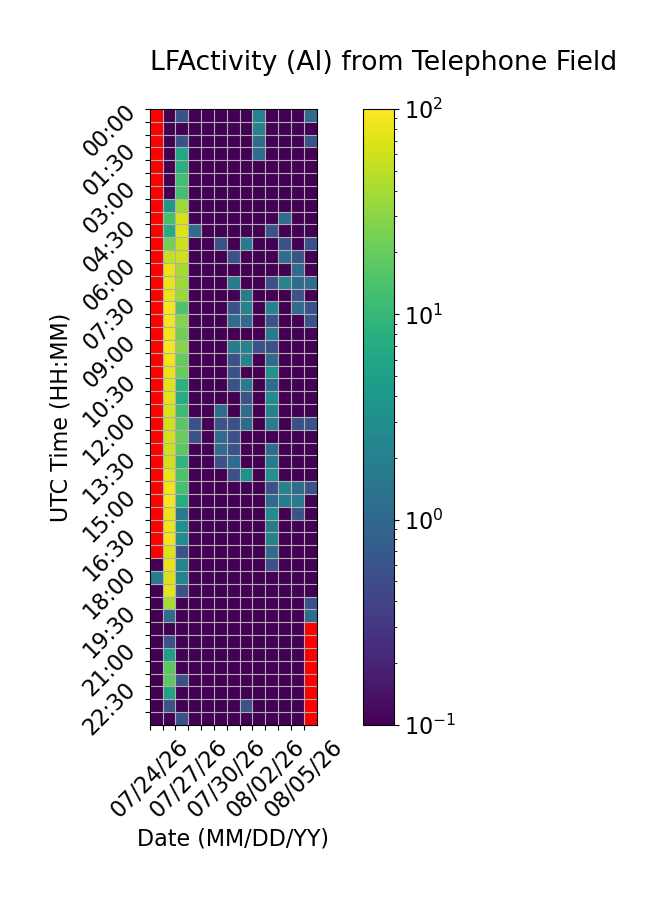

Source data for this figure (header and first rows):
Time (UTC), 07/24/26, 07/25/26, 07/26/26, 07/27/26, 07/28/26, 07/29/26, 07/30/26, 07/31/26, 08/01/26, 08/02/26, 08/03/26, 08/04/26, 08/05/26
00:00, , 0.0, 0.5556, 0.0, 0.0, 0.0, 0.0, 0.0, 2.222, 0.0, 0.0, 0.0, 1.111
00:30, , 0.0, 0.0, 0.0, 0.0, 0.0, 0.0, 0.0, 2.222, 0.0, 0.0, 0.0, 0.0
01:00, , 0.0, 0.5556, 0.0, 0.0, 0.0, 0.0, 0.0, 1.111, 0.0, 0.0, 0.0, 0.5556
01:30, , 0.0, 6.111, 0.0, 0.0, 0.0, 0.0, 0.0, 1.111, 0.0, 0.0, 0.0, 0.0
02:00, , 0.0, 7.778, 0.0, 0.0, 0.0, 0.0, 0.0, 0.0, 0.0, 0.0, 0.0, 0.0
02:30, , 0.0, 12.22, 0.0, 0.0, 0.0, 0.0, 0.0, 0.0, 0.0, 0.0, 0.0, 0.0
03:00, , 0.0, 12.22, 0.0, 0.0, 0.0, 0.0, 0.0, 0.0, 0.0, 0.0, 0.0, 0.0
03:30, , 3.889, 36.11, 0.0, 0.0, 0.0, 0.0, 0.0, 0.0, 0.0, 0.0, 0.0, 0.0
04:00, , 13.33, 65.56, 0.0, 0.0, 0.0, 0.0, 0.0, 0.0, 0.0, 1.111, 0.0, 0.0
04:30, , 7.222, 72.22, 1.111, 0.0, 0.0, 0.0, 0.0, 0.0, 0.5556, 0.0, 0.0, 0.0
05:00, , 22.78, 60.0, 0.0, 0.0, 0.5556, 0.0, 1.667, 0.0, 0.0, 0.5556, 0.0, 0.5556
05:30, , 55.0, 60.0, 0.0, 0.0, 0.0, 0.5556, 0.0, 0.0, 0.0, 1.111, 0.5556, 0.0
06:00, , 81.11, 40.56, 0.0, 0.0, 0.0, 0.0, 0.0, 0.0, 0.0, 0.0, 1.111, 0.0
06:30, , 82.78, 37.22, 0.0, 0.0, 0.0, 1.667, 0.0, 0.0, 0.5556, 2.222, 1.111, 1.111
07:00, , 80.56, 35.56, 0.0, 0.0, 0.0, 0.0, 1.667, 0.0, 0.0, 0.0, 0.5556, 0.0
07:30, , 90.56, 15.0, 0.0, 0.0, 0.0, 0.5556, 2.222, 0.0, 2.222, 0.0, 1.111, 0.5556
08:00, , 87.22, 27.78, 0.0, 0.0, 0.0, 1.111, 1.111, 0.0, 0.5556, 0.0, 0.0, 0.5556
08:30, , 85, 22.22, 0.0, 0.0, 0.0, 0.0, 0.0, 0.0, 1.667, 0.0, 0.0, 0.0
09:00, , 90.0, 28.33, 0.0, 0.0, 0.0, 1.667, 2.222, 0.5556, 0.5556, 0.0, 0.0, 0.0
09:30, , 86.67, 19.44, 0.0, 0.0, 0.0, 0.5556, 2.222, 0.0, 1.111, 0.0, 0.0, 0.0
10:00, , 82.78, 19.44, 0.0, 0.0, 0.0, 0.5556, 0.0, 0.0, 3.333, 0.0, 0.0, 0.0
10:30, , 76.11, 8.333, 0.0, 0.0, 0.0, 0.5556, 1.667, 0.0, 1.111, 0.0, 0.0, 0.0
11:00, , 73.89, 7.222, 0.0, 0.0, 0.0, 0.0, 0.5556, 0.0, 2.778, 0.0, 0.0, 0.0
11:30, , 65.56, 11.11, 0.0, 0.0, 1.111, 0.0, 1.111, 0.0, 2.222, 0.0, 0.0, 0.0
12:00, , 62.22, 17.22, 0.5556, 0.0, 0.5556, 0.5556, 1.111, 0.0, 1.667, 0.0, 0.5556, 0.5556
12:30, , 64.44, 20.0, 0.5556, 0.0, 1.111, 0.5556, 0.0, 0.0, 0.0, 0.0, 0.0, 0.0
13:00, , 59.44, 17.78, 0.0, 0.0, 1.111, 0.5556, 0.0, 0.0, 1.111, 0.0, 0.0, 0.0
13:30, , 62.78, 8.889, 0.0, 0.0, 0.5556, 1.111, 0.0, 0.0, 1.667, 0.0, 0.0, 0.0
14:00, , 79.44, 14.44, 0.0, 0.0, 0.0, 0.5556, 3.333, 0.0, 3.333, 0.0, 0.0, 0.0
14:30, , 85.56, 13.33, 0.0, 0.0, 0.0, 0.0, 0.0, 0.0, 0.5556, 2.222, 1.111, 0.5556
15:00, , 92.22, 7.222, 0.0, 0.0, 0.0, 0.0, 0.0, 0.0, 1.111, 1.667, 1.667, 0.0
15:30, , 82.78, 1.667, 0.0, 0.0, 0.0, 0.0, 0.0, 0.0, 2.778, 0.0, 0.5556, 0.0
16:00, , 83.89, 3.333, 0.0, 0.0, 0.0, 0.0, 0.0, 0.0, 1.667, 0.0, 0.0, 0.0
16:30, , 85.56, 2.778, 0.0, 0.0, 0.0, 0.0, 0.0, 0.0, 2.222, 0.0, 0.0, 0.0
17:00, , 69.44, 0.5556, 0.0, 0.0, 0.0, 0.0, 0.0, 0.0, 1.111, 0.0, 0.0, 0.0
17:30, 0.0, 80.56, 2.222, 0.0, 0.0, 0.0, 0.0, 0.0, 0.0, 0.5556, 0.0, 0.0, 0.0
18:00, 1.667, 68.89, 2.222, 0.0, 0.0, 0.0, 0.0, 0.0, 0.0, 0.0, 0.0, 0.0, 0.0
18:30, 0.0, 77.78, 0.5556, 0.0, 0.0, 0.0, 0.0, 0.0, 0.0, 0.0, 0.0, 0.0, 0.0
19:00, 0.0, 40.0, 0.0, 0.0, 0.0, 0.0, 0.0, 0.0, 0.0, 0.0, 0.0, 0.0, 0.5556
19:30, 0.0, 1.111, 0.0, 0.0, 0.0, 0.0, 0.0, 0.0, 0.0, 0.0, 0.0, 0.0, 1.111
20:00, 0.0, 0.0, 0.0, 0.0, 0.0, 0.0, 0.0, 0.0, 0.0, 0.0, 0.0, 0.0, 
20:30, 0.0, 0.5556, 0.0, 0.0, 0.0, 0.0, 0.0, 0.0, 0.0, 0.0, 0.0, 0.0, 
21:00, 0.0, 5.0, 0.0, 0.0, 0.0, 0.0, 0.0, 0.0, 0.0, 0.0, 0.0, 0.0, 
21:30, 0.0, 17.78, 0.0, 0.0, 0.0, 0.0, 0.0, 0.0, 0.0, 0.0, 0.0, 0.0, 
22:00, 0.0, 17.78, 0.5556, 0.0, 0.0, 0.0, 0.0, 0.0, 0.0, 0.0, 0.0, 0.0, 
22:30, 0.0, 5.556, 0.0, 0.0, 0.0, 0.0, 0.0, 0.0, 0.0, 0.0, 0.0, 0.0, 
23:00, 0.0, 0.5556, 0.0, 0.0, 0.0, 0.0, 0.0, 0.5556, 0.0, 0.0, 0.0, 0.0, 
23:30, 0.0, 0.0, 0.5556, 0.0, 0.0, 0.0, 0.0, 0.0, 0.0, 0.0, 0.0, 0.0, 
